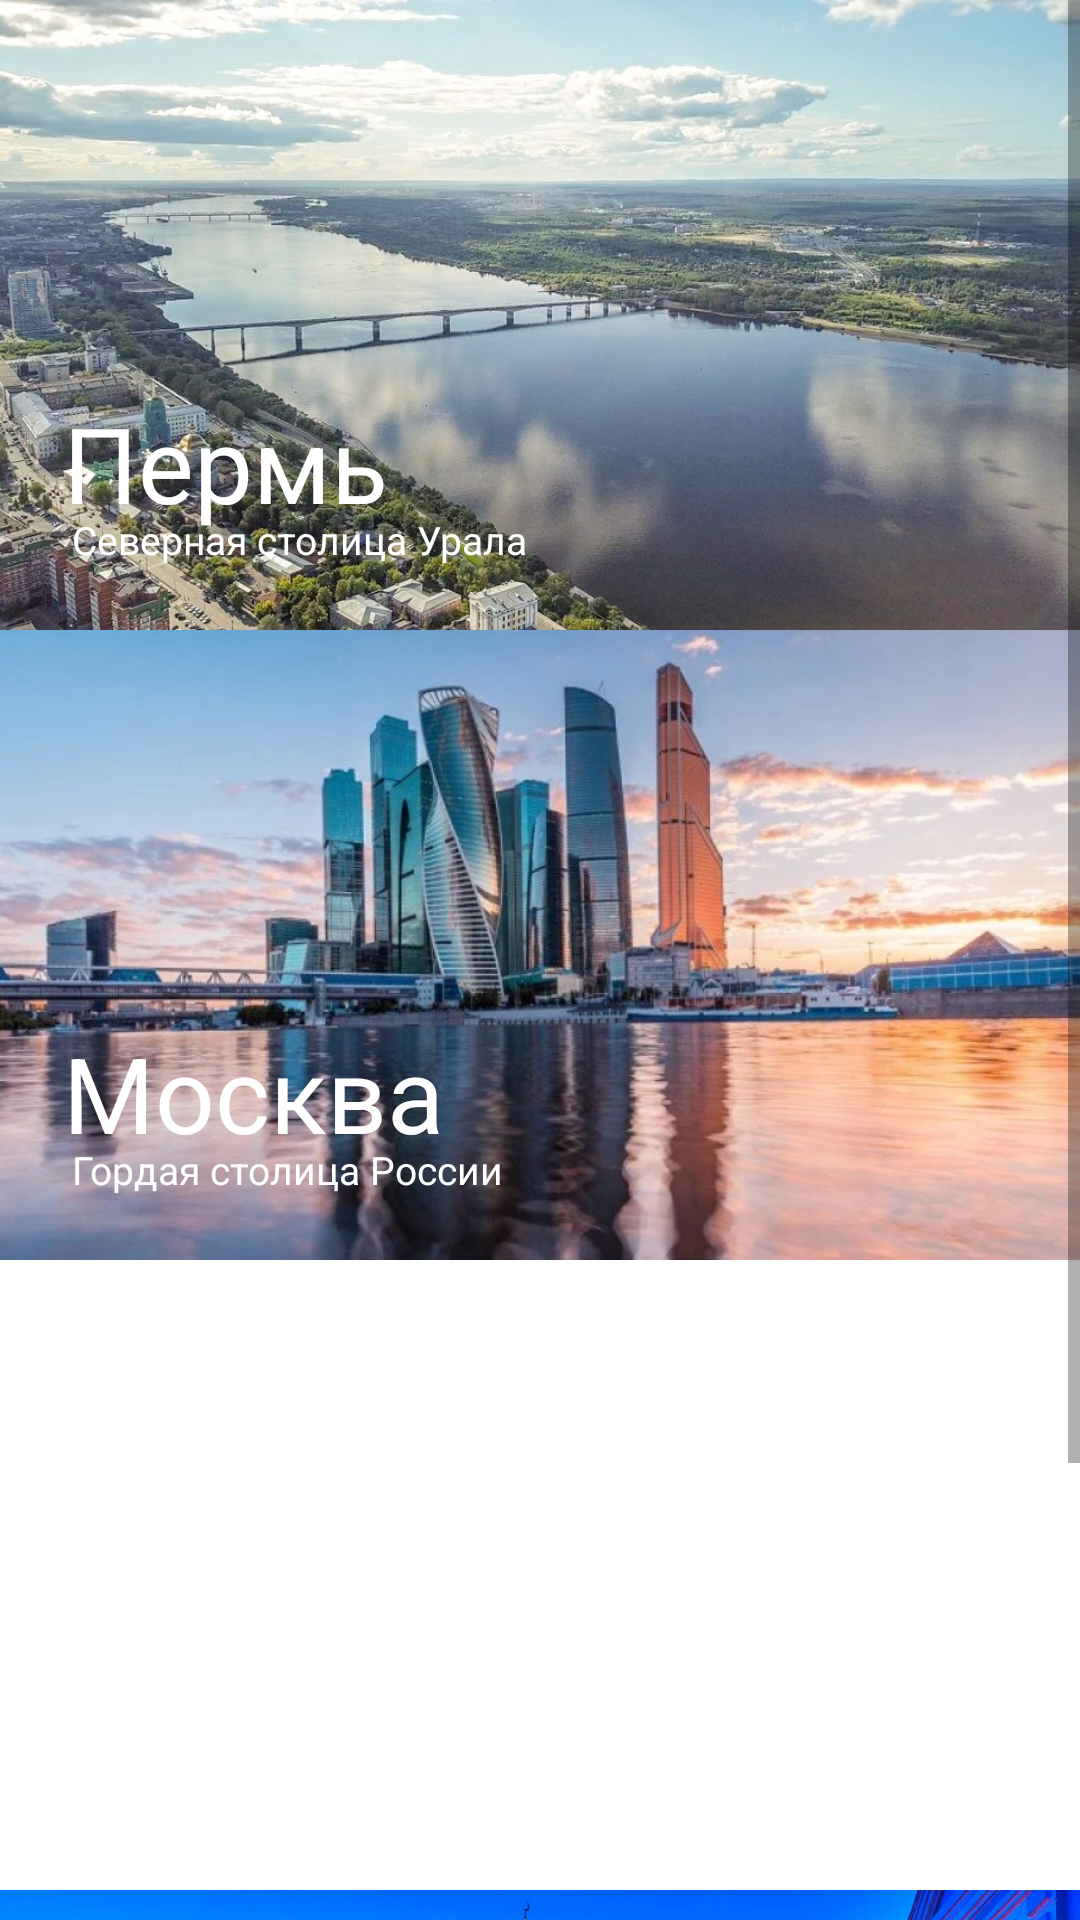

Layout XML and referenced resources for this Android screen:
<!-- AndroidManifest.xml: application theme Theme.BigTrip -->
<!-- res/layout/activity_main.xml -->
<?xml version="1.0" encoding="utf-8"?>
<androidx.constraintlayout.widget.ConstraintLayout xmlns:android="http://schemas.android.com/apk/res/android"
    xmlns:app="http://schemas.android.com/apk/res-auto"
    xmlns:tools="http://schemas.android.com/tools"
    android:layout_width="match_parent"
    android:layout_height="match_parent"
    tools:context=".MainActivity">

    <ScrollView
        android:layout_width="match_parent"
        android:layout_height="match_parent"
        tools:layout_editor_absoluteX="1dp"
        tools:layout_editor_absoluteY="62dp">


        <RelativeLayout
            android:layout_width="match_parent"
            android:layout_height="wrap_content"
            android:orientation="vertical" >

            <ImageView
                android:id="@+id/imageView"
                android:layout_width="match_parent"
                android:layout_height="210dp"
                android:adjustViewBounds="true"
                android:scaleType="centerCrop"
                app:srcCompat="@drawable/perm" />

            <TextView
                android:id="@+id/textView2"
                android:layout_width="match_parent"
                android:layout_height="wrap_content"
                android:layout_alignLeft="@id/imageView"
                android:layout_alignTop="@id/imageView"
                android:layout_alignRight="@id/imageView"
                android:layout_alignBottom="@id/imageView"
                android:layout_marginStart="1dp"
                android:layout_marginTop="1dp"
                android:layout_marginEnd="1dp"
                android:layout_marginBottom="1dp"
                android:gravity="left"
                android:text="Пермь"
                android:textColor="#fff"
                android:textSize="35dp"
                android:paddingLeft="20dp"
                android:paddingTop="130dp"/>

            <TextView
                android:id="@+id/textView3"
                android:layout_width="match_parent"
                android:layout_height="wrap_content"
                android:layout_alignLeft="@id/imageView"
                android:layout_alignTop="@id/imageView"
                android:layout_alignRight="@id/imageView"
                android:layout_alignBottom="@id/imageView"
                android:layout_marginStart="1dp"
                android:layout_marginTop="1dp"
                android:layout_marginEnd="1dp"
                android:layout_marginBottom="1dp"
                android:gravity="left"
                android:paddingLeft="23dp"
                android:paddingTop="170dp"
                android:text="Северная столица Урала"
                android:textColor="#fff"
                android:textSize="13dp" />


            <ImageView
                android:id="@+id/imageView1"
                android:layout_width="match_parent"
                android:layout_height="210dp"
                android:layout_below="@id/imageView"
                android:adjustViewBounds="true"
                android:scaleType="centerCrop"
                app:srcCompat="@drawable/moscow" />

            <TextView
                android:id="@+id/textView4"
                android:layout_width="match_parent"
                android:layout_height="wrap_content"
                android:layout_alignLeft="@id/imageView1"
                android:layout_alignTop="@id/imageView1"
                android:layout_alignRight="@id/imageView1"
                android:layout_alignBottom="@id/imageView1"
                android:layout_marginStart="1dp"
                android:layout_marginTop="1dp"
                android:layout_marginEnd="1dp"
                android:layout_marginBottom="1dp"
                android:gravity="left"
                android:paddingLeft="20dp"
                android:paddingTop="130dp"
                android:text="Москва"
                android:textColor="#fff"
                android:textSize="35dp" />

            <TextView
                android:id="@+id/textView5"
                android:layout_width="match_parent"
                android:layout_height="wrap_content"
                android:layout_alignLeft="@id/imageView1"
                android:layout_alignTop="@id/imageView1"
                android:layout_alignRight="@id/imageView1"
                android:layout_alignBottom="@id/imageView1"
                android:layout_marginStart="1dp"
                android:layout_marginTop="1dp"
                android:layout_marginEnd="1dp"
                android:layout_marginBottom="1dp"
                android:gravity="left"
                android:paddingLeft="23dp"
                android:paddingTop="170dp"
                android:text="Гордая столица России"
                android:textColor="#fff"
                android:textSize="13dp" />


            <ImageView
                android:id="@+id/imageView2"
                android:layout_width="match_parent"
                android:layout_height="210dp"
                android:layout_below="@id/imageView1"
                android:adjustViewBounds="true"
                android:scaleType="centerCrop"
                app:srcCompat="@drawable/piter" />

            <TextView
                android:id="@+id/textView6"
                android:layout_width="match_parent"
                android:layout_height="wrap_content"
                android:layout_alignLeft="@id/imageView2"
                android:layout_alignTop="@id/imageView2"
                android:layout_alignRight="@id/imageView2"
                android:layout_alignBottom="@id/imageView2"
                android:layout_marginStart="1dp"
                android:layout_marginTop="1dp"
                android:layout_marginEnd="1dp"
                android:layout_marginBottom="1dp"
                android:gravity="left"
                android:paddingLeft="20dp"
                android:paddingTop="130dp"
                android:text="Санкт-петербург"
                android:textColor="#fff"
                android:textSize="35dp" />

            <TextView
                android:id="@+id/textView7"
                android:layout_width="match_parent"
                android:layout_height="wrap_content"
                android:layout_alignLeft="@id/imageView2"
                android:layout_alignTop="@id/imageView2"
                android:layout_alignRight="@id/imageView2"
                android:layout_alignBottom="@id/imageView2"
                android:layout_marginStart="1dp"
                android:layout_marginTop="1dp"
                android:layout_marginEnd="1dp"
                android:layout_marginBottom="1dp"
                android:gravity="left"
                android:paddingLeft="23dp"
                android:paddingTop="170dp"
                android:text="Северная столица России"
                android:textColor="#fff"
                android:textSize="13dp" />


            <ImageView
                android:id="@+id/imageView3"
                android:layout_width="match_parent"
                android:layout_height="210dp"
                android:layout_below="@id/imageView2"
                android:adjustViewBounds="true"
                android:scaleType="centerCrop"
                app:srcCompat="@drawable/kazan" />

            <TextView
                android:id="@+id/textView8"
                android:layout_width="match_parent"
                android:layout_height="wrap_content"
                android:layout_alignLeft="@id/imageView3"
                android:layout_alignTop="@id/imageView3"
                android:layout_alignRight="@id/imageView3"
                android:layout_alignBottom="@id/imageView3"
                android:layout_marginStart="1dp"
                android:layout_marginTop="1dp"
                android:layout_marginEnd="1dp"
                android:layout_marginBottom="1dp"
                android:gravity="left"
                android:paddingLeft="20dp"
                android:paddingTop="130dp"
                android:text="Казань"
                android:textColor="#fff"
                android:textSize="35dp" />

            <TextView
                android:id="@+id/textView9"
                android:layout_width="match_parent"
                android:layout_height="wrap_content"
                android:layout_alignLeft="@id/imageView3"
                android:layout_alignTop="@id/imageView3"
                android:layout_alignRight="@id/imageView3"
                android:layout_alignBottom="@id/imageView3"
                android:layout_marginStart="1dp"
                android:layout_marginTop="1dp"
                android:layout_marginEnd="1dp"
                android:layout_marginBottom="1dp"
                android:gravity="left"
                android:paddingLeft="23dp"
                android:paddingTop="170dp"
                android:text="Горная столица Татарстана"
                android:textColor="#fff"
                android:textSize="13dp" />




        </RelativeLayout>
    </ScrollView>

</androidx.constraintlayout.widget.ConstraintLayout>
<!-- resources referenced by this layout -->
<resources>
  <!-- drawable kazan: jpg bitmap (drawable-v24, 159414 bytes) -->
  <!-- drawable moscow: jpg bitmap (drawable-v24, 79480 bytes) -->
  <!-- drawable perm: jpg bitmap (drawable-v24, 106322 bytes) -->
  <style name="Theme.BigTrip" parent="Theme.MaterialComponents.DayNight.DarkActionBar">
          
          <item name="colorPrimary">@color/purple_500</item>
          <item name="colorPrimaryVariant">@color/purple_700</item>
          <item name="colorOnPrimary">@color/white</item>
          
          <item name="colorSecondary">@color/teal_200</item>
          <item name="colorSecondaryVariant">@color/teal_700</item>
          <item name="colorOnSecondary">@color/black</item>
          
          <item name="android:statusBarColor" tools:targetApi="l">?attr/colorPrimaryVariant</item>
          
      </style>
  <!-- not gathered from this repository: default colours our renderer supplied (Android Studio template values) -->
  <color name="purple_500">#FF6200EE</color>
  <color name="purple_700">#FF3700B3</color>
  <color name="teal_200">#FF03DAC5</color>
  <color name="teal_700">#FF018786</color>
  <color name="black">#FF000000</color>
  <color name="white">#FFFFFFFF</color>
</resources>
